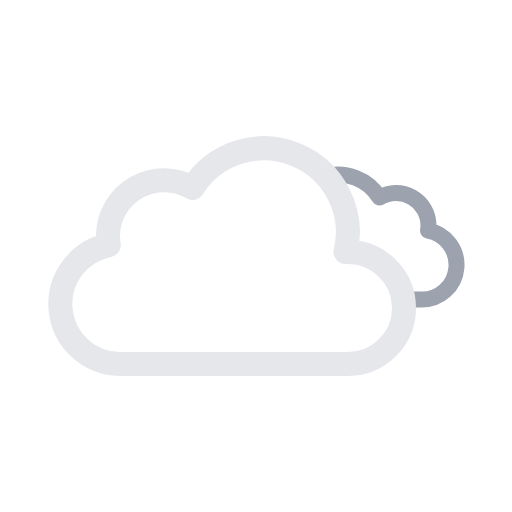
t = 0.00 s
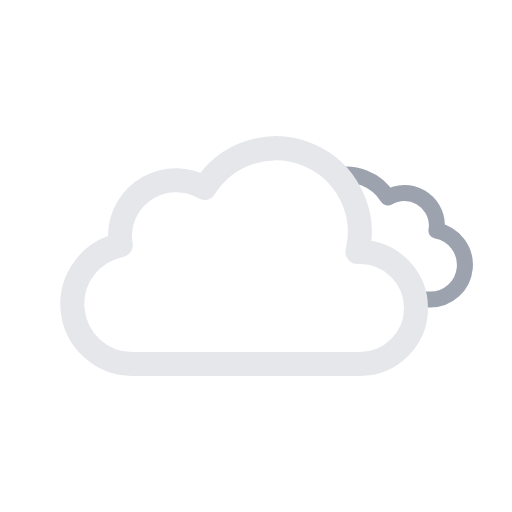
t = 0.88 s
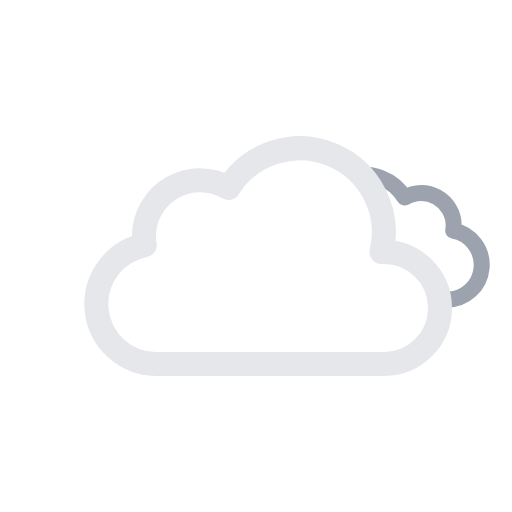
t = 2.63 s
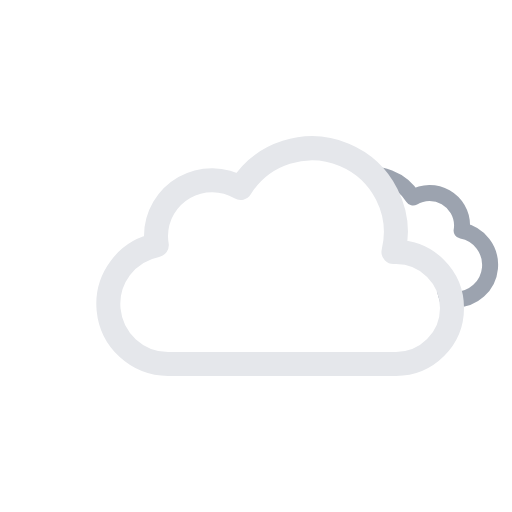
t = 3.50 s
t = 4.38 s: frame unchanged from t = 2.63 s, image omitted
t = 6.13 s: frame unchanged from t = 0.88 s, image omitted

The animated SVG that drew these frames (rendered in a browser with its animation timeline set to each time). Animation: 2 SMIL elements (animateTransform=2); one cycle of 7.00 s, repeats indefinitely.

<svg xmlns="http://www.w3.org/2000/svg" viewBox="0 0 64 64">
  <defs>
    <clipPath id="a">
      <path
        fill="none"
        d="M41.8 20.25l4.48 6.61.22 4.64 5.31 2.45 1.69 5.97h8.08L61 27l-9.31-8.5-9.89 1.75z"
      />
    </clipPath>
  </defs>
  <g clip-path="url(#a)">
    <path
      fill="none"
      stroke="#9ca3af"
      stroke-linejoin="round"
      stroke-width="2"
      d="M34.23 33.45a4.05 4.05 0 004.05 4h16.51a4.34 4.34 0 00.81-8.61 3.52 3.52 0 00.06-.66 4.06 4.06 0 00-6.13-3.48 6.08 6.08 0 00-11.25 3.19 6.34 6.34 0 00.18 1.46h-.18a4.05 4.05 0 00-4.05 4.1z"
    />
    <animateTransform
      attributeName="transform"
      dur="7s"
      repeatCount="indefinite"
      type="translate"
      values="-2.1 0; 2.1 0; -2.1 0"
    />
  </g>
  <g>
    <path
      fill="none"
      stroke="#e5e7eb"
      stroke-linejoin="round"
      stroke-width="3"
      d="M46.5 31.5h-.32a10.49 10.49 0 00-19.11-8 7 7 0 00-10.57 6 7.21 7.21 0 00.1 1.14A7.5 7.5 0 0018 45.5a4.19 4.19 0 00.5 0v0h28a7 7 0 000-14z"
    />
    <animateTransform
      attributeName="transform"
      dur="7s"
      repeatCount="indefinite"
      type="translate"
      values="-3 0; 3 0; -3 0"
    />
  </g>
</svg>
